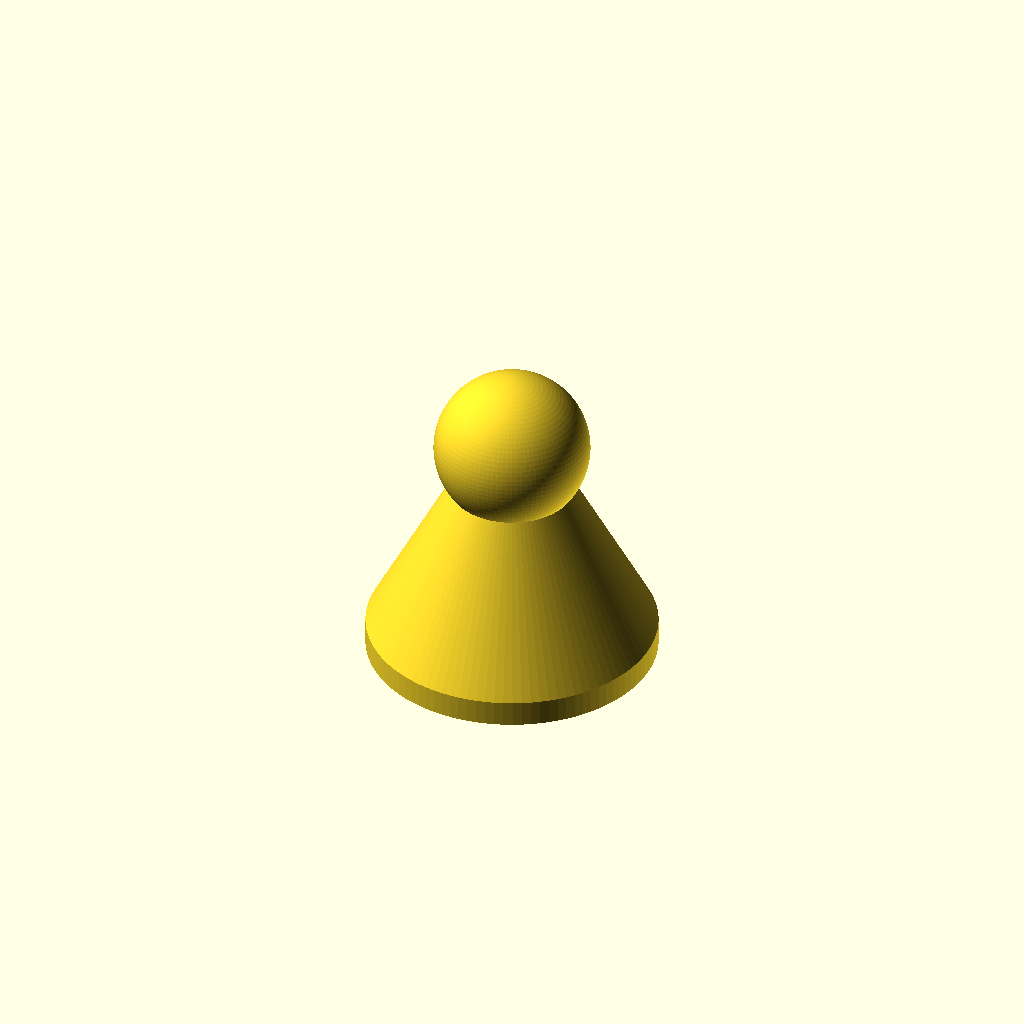
Cell 1: rendered with the file's own defaults.
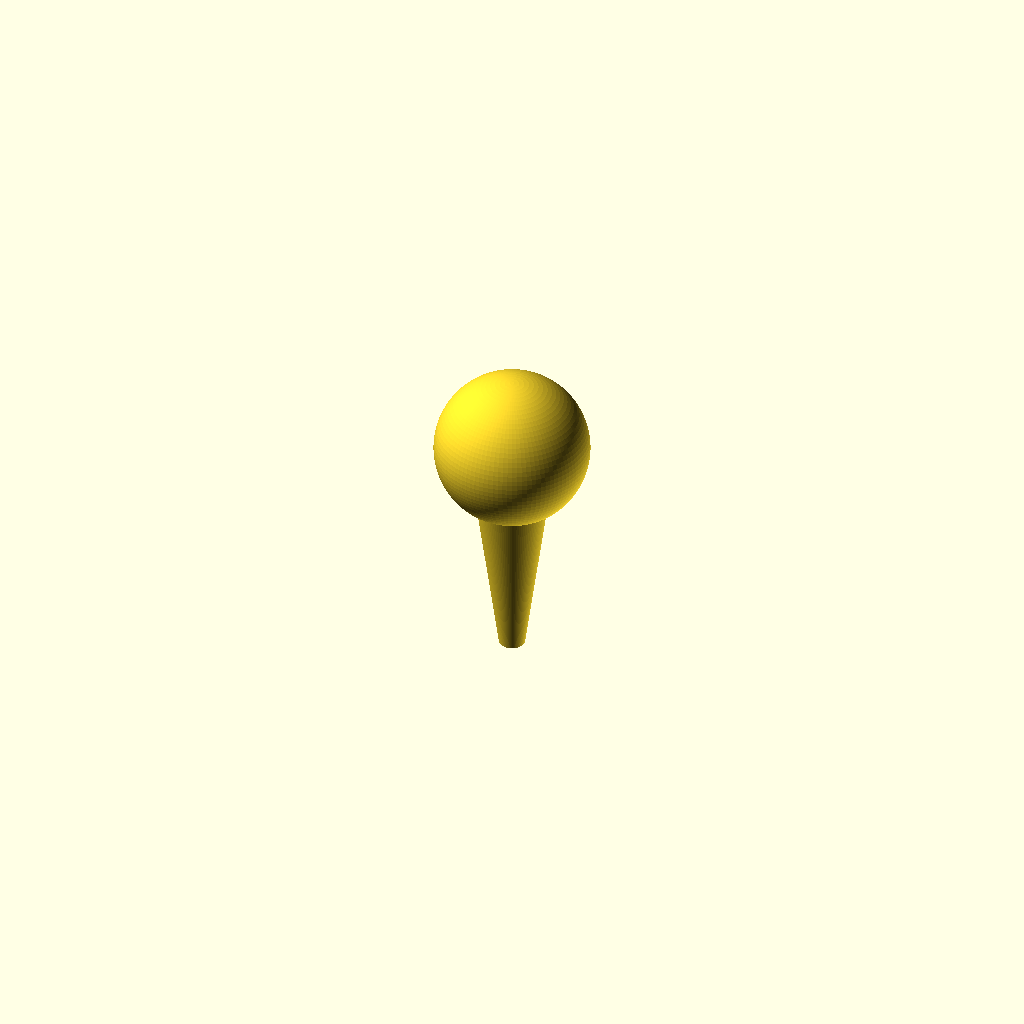
Cell 2: diameter = 5 (everything else at default).
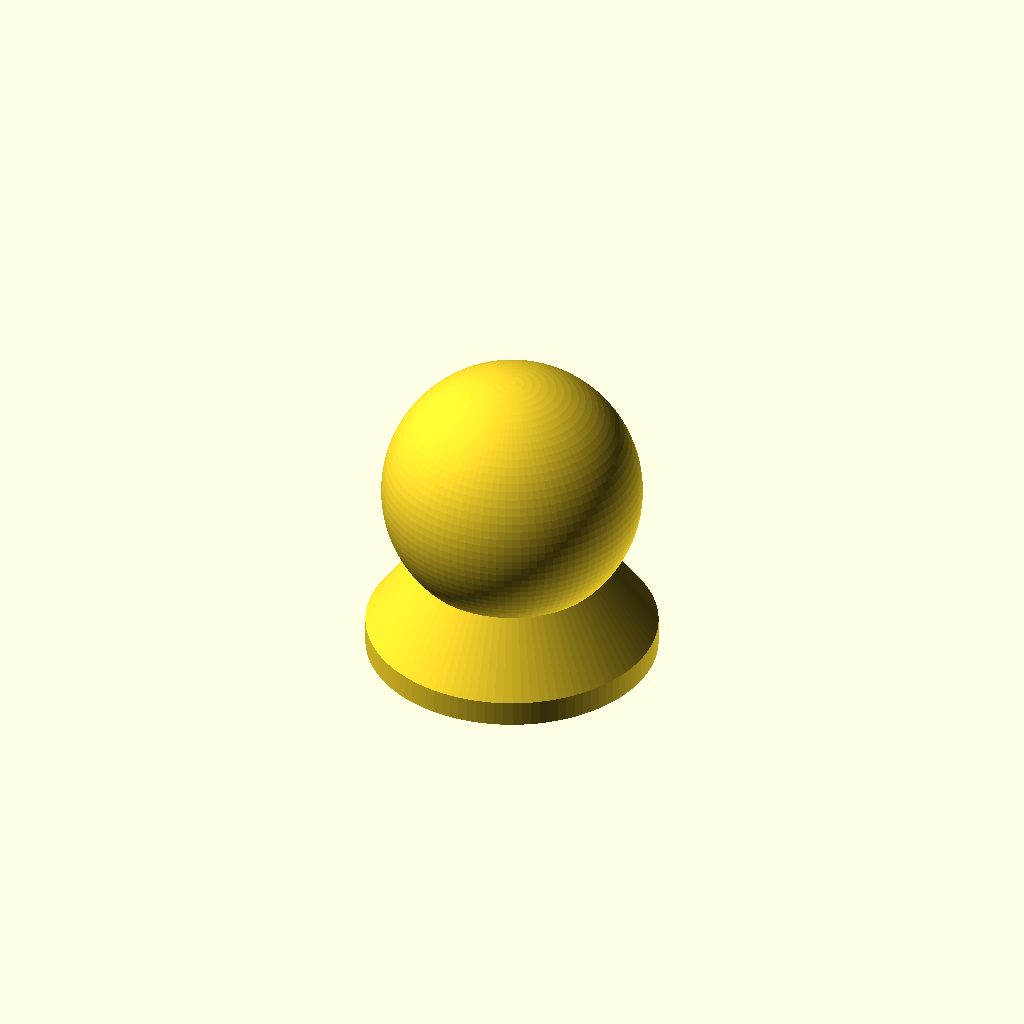
Cell 3: nob_diameter = 50 (everything else at default).
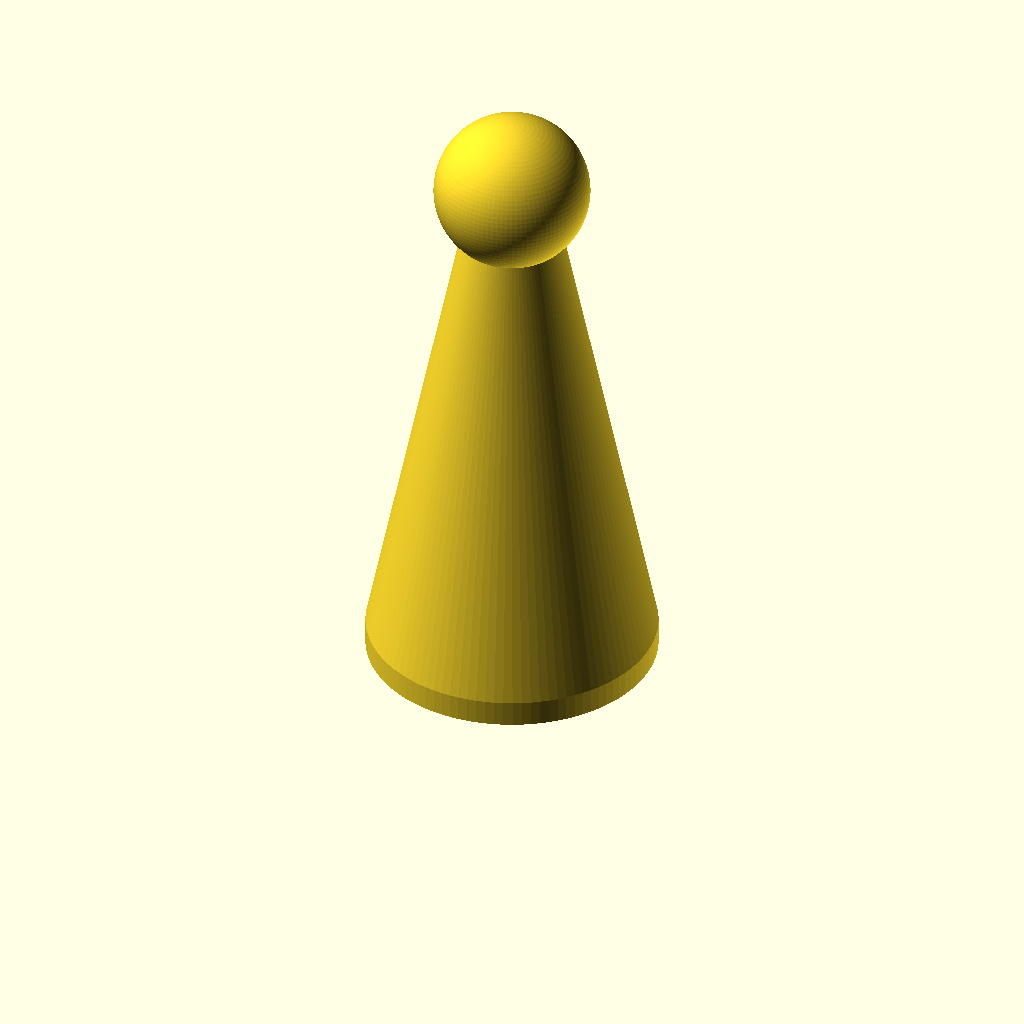
Cell 4: height = 120 (everything else at default).
All cells are drawn from one camera (rotation 55°, 0°, 25°, orthographic, colour scheme Cornfield), so only the parameter changes between them.
OpenSCAD source file inputs/thingiverse/files/thing-801115/coffestamper.scad:
// [Stamper]
// Diameter of stamper (Bottom).
diameter = 56; // [5:100]
// Nob diameter
nob_diameter = 30; // [16:50]
// Height of stamper
height = 60;

$fn=100;

module stamper(dia=56,ndia=30,height=60) {
    hull() {
        cylinder(r=dia/2,h=5);
        translate([0,0,height-(ndia/2)-5]) cylinder(r=8,h=3);
    }
    translate([0,0,height-(ndia/2)]) sphere(r=ndia/2);
}

stamper(diameter,nob_diameter,height);
Parameter table extracted from the source (name, type, default, range or options):
diameter: number, default 56, range 5 to 100
nob_diameter: number, default 30, range 16 to 50
height: number, default 60
